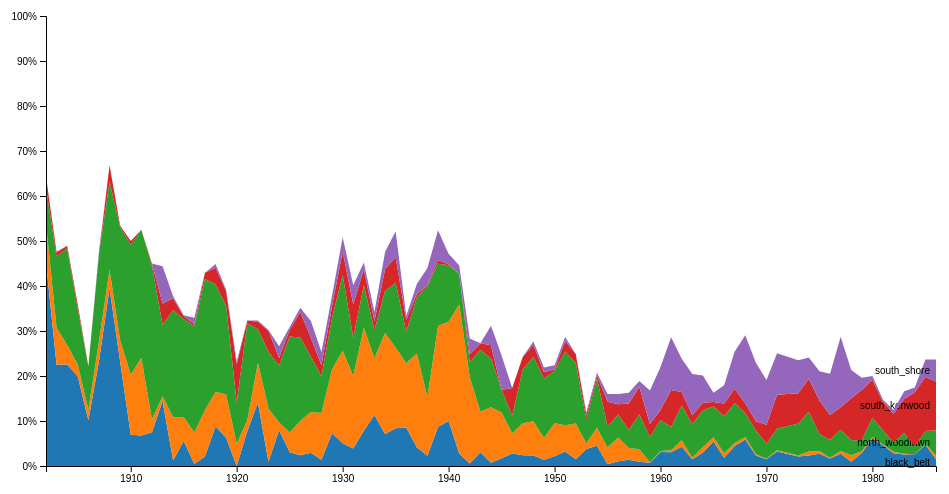
D3 v4 page, settled after 360 driven frames (6 s of simulated time); the page loaded 1 data file(s).



var svg = d3.select("svg"),
    margin = {top: 20, right: 20, bottom: 30, left: 50},
    width = svg.attr("width") - margin.left - margin.right,
    height = svg.attr("height") - margin.top - margin.bottom;

var parseDate = d3.timeParse("%Y");

var x = d3.scaleTime().range([0, width]),
    y = d3.scaleLinear().range([height, 0]),
    z = d3.scaleOrdinal(d3.schemeCategory10);

var stack = d3.stack();

var area = d3.area()
    .x(function(d, i) { return x(d.data.year); })
    .y0(function(d) { return y(d[0]); })
    .y1(function(d) { return y(d[1]); });

var g = svg.append("g")
    .attr("transform", "translate(" + margin.left + "," + margin.top + ")");

d3.csv("data/chart_data/nbhood_year_street_addr_perc_tall.csv", type, function(error, data) {
  if (error) throw error;

  var keys = data.columns.slice(2);

  x.domain(d3.extent(data, function(d) { return d.year; }));
  z.domain(keys);
  stack.keys(keys);

  var layer = g.selectAll(".layer")
    .data(stack(data))
    .enter().append("g")
      .attr("class", "layer");

  layer.append("path")
      .attr("class", "area")
      .style("fill", function(d) { return z(d.key); })
      .attr("d", area);

  layer.filter(function(d) { return d[d.length - 1][1] - d[d.length - 1][0] > 0.01; })
    .append("text")
      .attr("x", width - 6)
      .attr("y", function(d) { return y((d[d.length - 1][0] + d[d.length - 1][1]) / 2); })
      .attr("dy", ".35em")
      .style("font", "10px sans-serif")
      .style("text-anchor", "end")
      .text(function(d) { return d.key; });

  g.append("g")
      .attr("class", "axis axis--x")
      .attr("transform", "translate(0," + height + ")")
      .call(d3.axisBottom(x));

  g.append("g")
      .attr("class", "axis axis--y")
      .call(d3.axisLeft(y).ticks(10, "%"));
});

function type(d, i, columns) {
  d.year = parseDate(d.year);
  for (var i = 1, n = columns.length; i < n; ++i) d[columns[i]] = d[columns[i]] / 100;
  return d;
}



### data: data/chart_data/nbhood_year_street_addr_perc_tall.csv
year, hyde_park, black_belt, south_woodlawn, north_woodlawn, south_kenwood, south_shore
1902, 35.65, 45.22, 8.696, 7.826, 2.609, 0
1903, 52.34, 22.49, 8.241, 15.81, 0.8909, 0.2227
1904, 51.08, 22.58, 4.301, 21.51, 0.5376, 0
1905, 64.17, 19.87, 2.606, 12.38, 0.9772, 0
1906, 77.84, 10.18, 2.395, 9.581, 0, 0
1907, 52.2, 23.27, 4.403, 19.5, 0, 0.6289
1908, 33.16, 39.47, 4.211, 19.47, 3.684, 0
1909, 46.6, 23.13, 4.762, 25.17, 0.3401, 0
1910, 50, 6.944, 13.33, 28.89, 0.8333, 0
1911, 47.51, 6.787, 17.19, 28.51, 0, 0
1912, 55, 7.5, 2.917, 34.17, 0.4167, 0
1913, 55.6, 14.44, 1.083, 15.88, 4.693, 8.303
1914, 62.26, 1.202, 9.615, 23.8, 2.644, 0.4808
1915, 66.52, 5.543, 5.322, 21.73, 0.6652, 0.2217
1916, 67.05, 0.464, 6.961, 23.67, 0.464, 1.392
1917, 57.07, 2.094, 10.3, 29.14, 1.396, 0
1918, 55.11, 8.807, 7.67, 23.86, 3.693, 0.8523
1919, 60.82, 6.301, 9.589, 19.73, 3.288, 0.274
1920, 76.76, 0, 4.93, 9.155, 8.451, 0.7042
1921, 67.66, 7.784, 2.395, 21.56, 0.5988, 0
1922, 67.68, 14.09, 8.84, 7.459, 1.657, 0.2762
1923, 69.77, 0.9302, 11.86, 12.56, 4.651, 0.2326
1924, 73.41, 8, 1.647, 12.71, 1.647, 2.588
1925, 69.1, 3.044, 4.414, 21.31, 1.522, 0.6088
1926, 64.81, 2.416, 7.563, 18.59, 5.672, 0.9454
1927, 67.78, 2.957, 9.027, 12.3, 4.202, 3.735
1928, 74.68, 1.392, 10.38, 8.228, 2.405, 2.911
1929, 62.1, 7.325, 14.17, 11.46, 2.548, 2.389
1930, 49.16, 5.042, 20.59, 16.81, 5.252, 3.151
1931, 59.84, 3.876, 16.12, 8.527, 7.442, 4.186
1932, 54.8, 7.829, 22.9, 9.453, 3.545, 1.477
1933, 65.79, 11.35, 12.6, 6.221, 2.022, 2.022
1934, 52.43, 7.085, 22.47, 9.312, 4.858, 3.846
1935, 47.84, 8.368, 17.99, 14.37, 5.718, 5.718
1936, 66.67, 8.553, 14.25, 7.018, 2.632, 0.8772
1937, 59.56, 4.167, 20.83, 12.5, 0.7353, 2.206
1938, 55.98, 2.257, 13.09, 24.6, 0.2257, 3.837
1939, 47.63, 8.66, 22.47, 13.81, 0.8247, 6.598
1940, 52.86, 10.07, 21.97, 12.59, 0.2288, 2.288
1941, 55.42, 2.786, 33.13, 6.811, 0, 1.858
1942, 71.68, 0.578, 19.08, 3.468, 1.734, 3.468
1943, 72.73, 3.03, 9.091, 13.64, 1.515, 0
1944, 68.84, 0.7246, 12.32, 10.87, 2.899, 4.348
1945, 75.42, 1.695, 10.17, 5.085, 0, 7.627
1946, 82.68, 2.793, 4.469, 3.911, 6.145, 0
1947, 75.71, 2.381, 7.143, 11.9, 2.857, 0
1948, 72.32, 2.35, 7.572, 14.36, 2.611, 0.7833
1949, 78.12, 1.389, 4.861, 13.19, 1.389, 1.042
1950, 77.61, 2.147, 7.362, 11.66, 0.3067, 0.9202
1951, 71.34, 3.233, 5.819, 16.38, 2.371, 0.8621
1952, 75.12, 1.493, 7.96, 13.43, 1.99, 0
1953, 88.05, 3.774, 1.258, 5.346, 0.9434, 0.6289
1954, 79.25, 4.5, 4, 11, 0.75, 0.5
1955, 83.98, 0.3906, 3.711, 4.688, 5.469, 1.758
1956, 83.98, 1.056, 5.282, 5.106, 2.289, 2.289
1957, 83.7, 1.408, 2.616, 4.024, 5.835, 2.414
1958, 81.09, 0.9363, 2.809, 7.678, 6.18, 1.311
1959, 83.21, 0.7174, 0.1435, 5.595, 2.869, 7.461
1960, 78, 3.111, 0.2222, 6.889, 2.222, 9.556
1961, 71.36, 3.052, 0.4695, 5.164, 8.216, 11.74
... 24 more rows